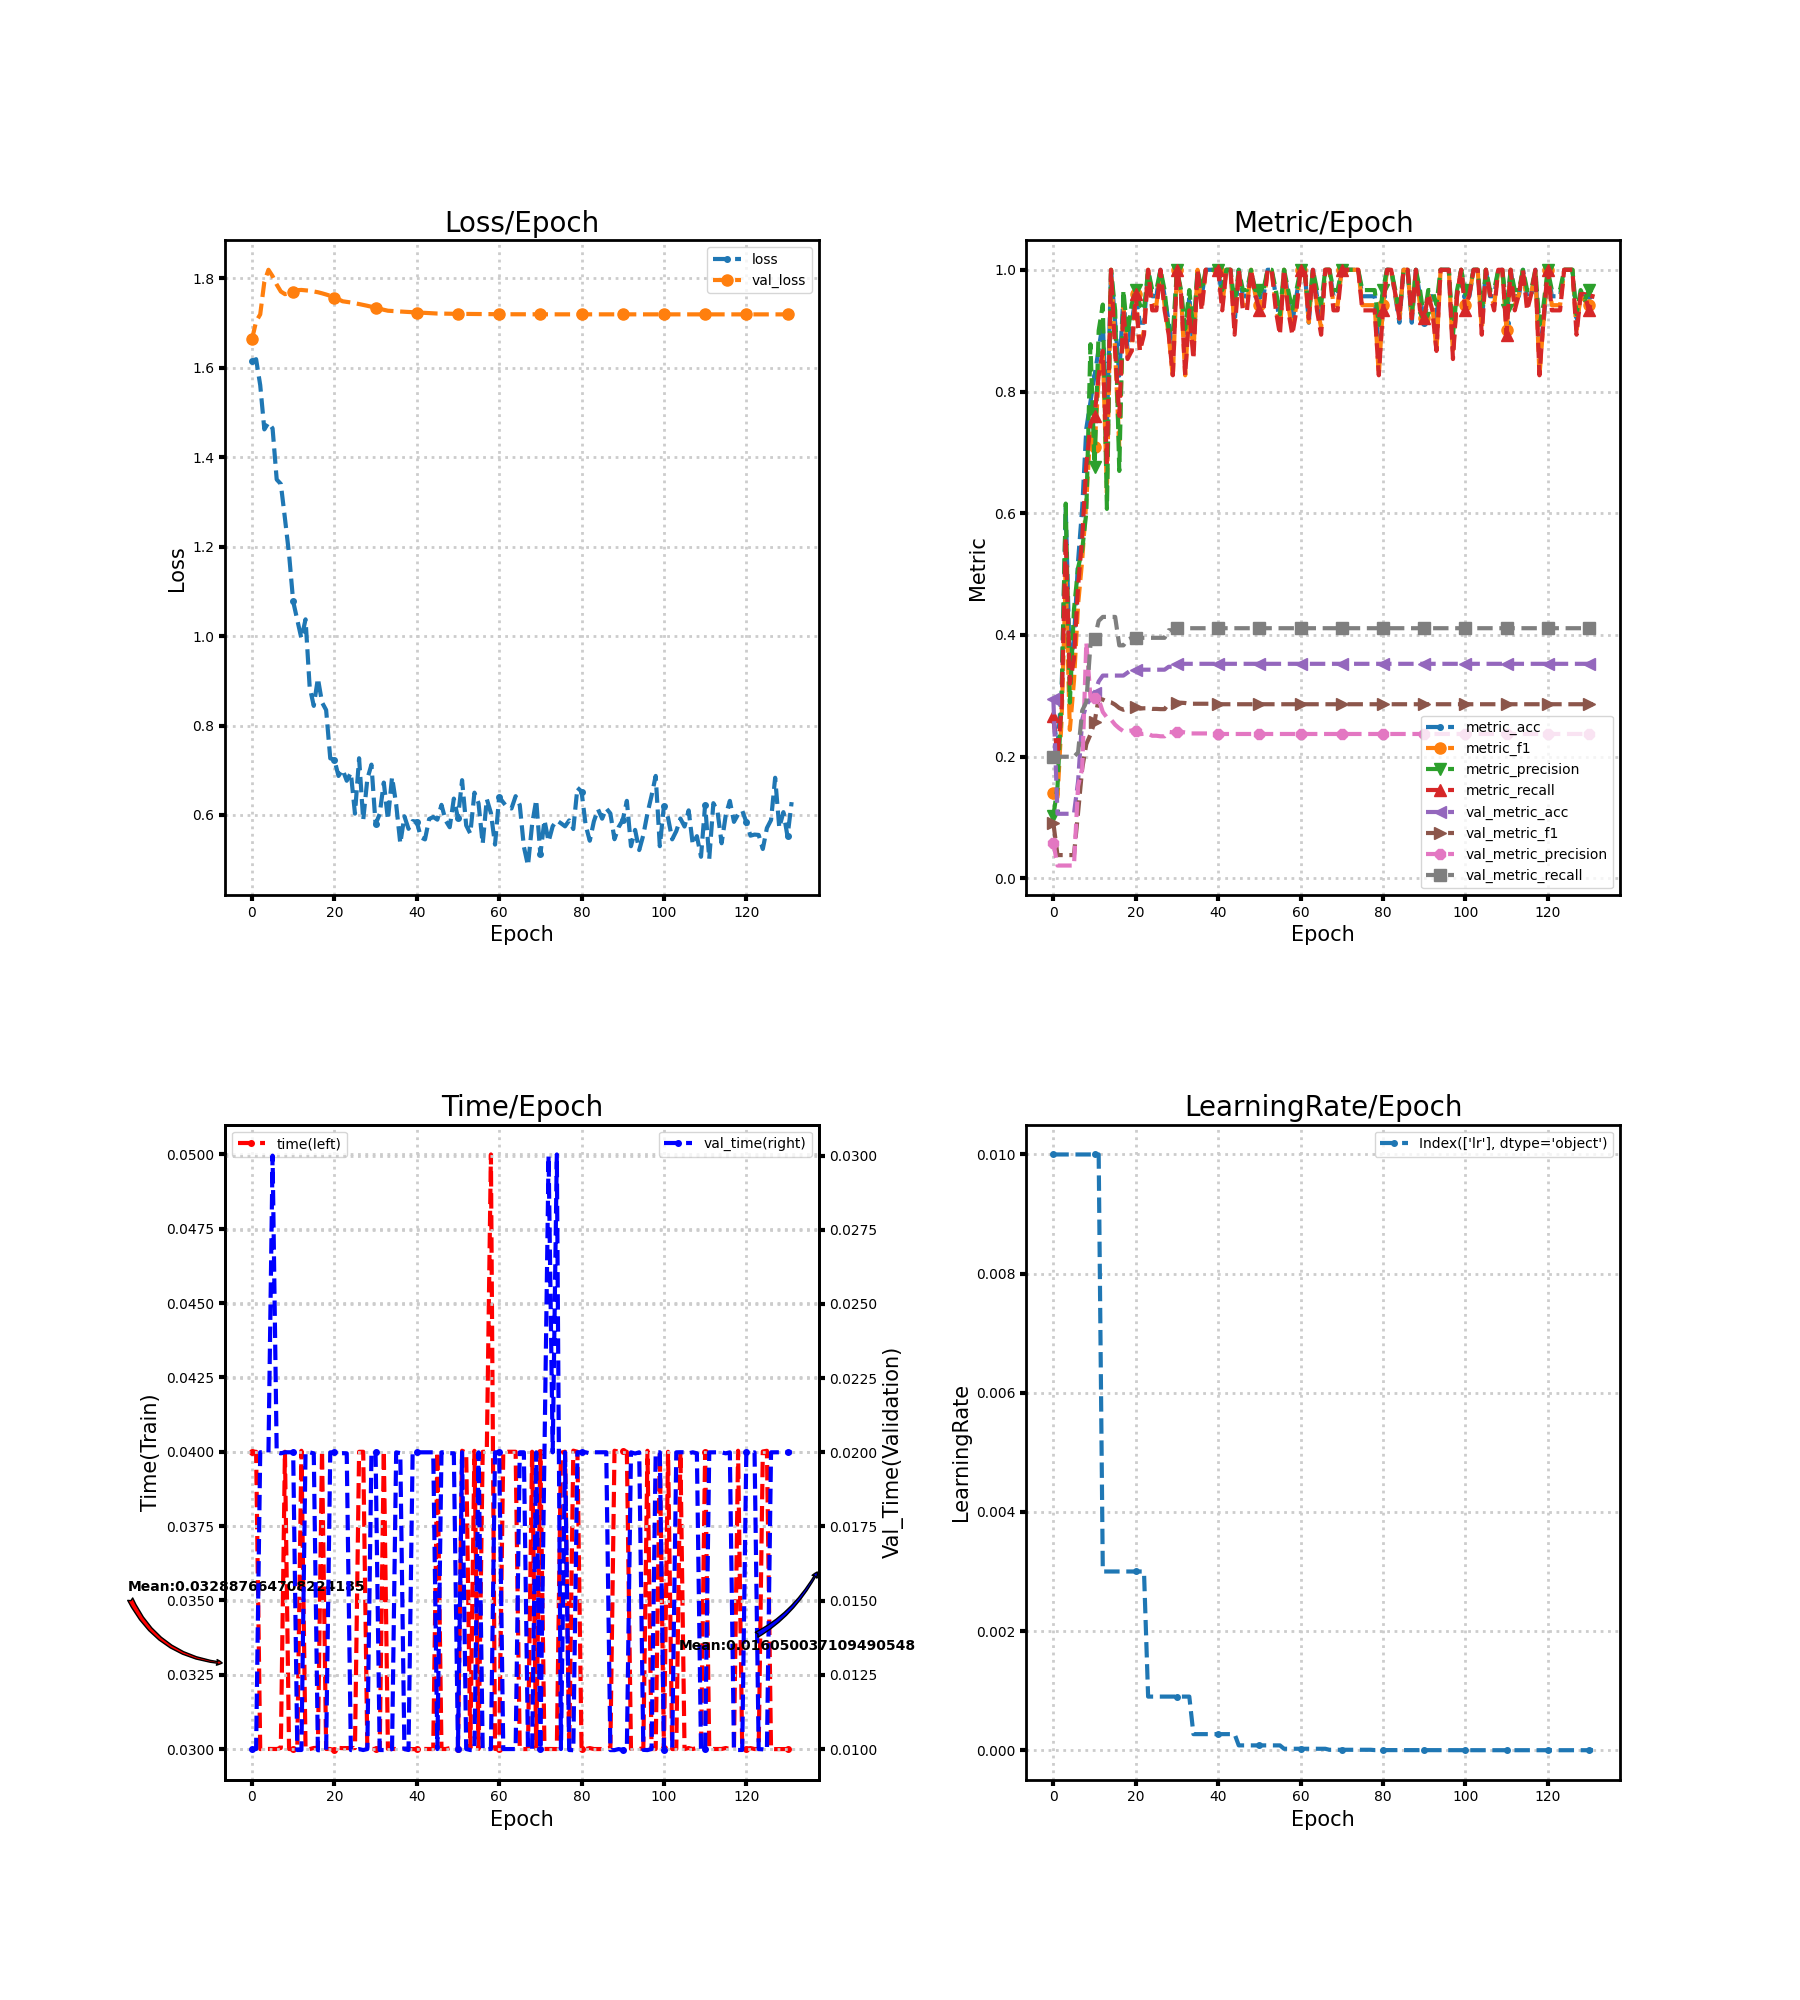

The table this chart was drawn from, first rows:
loss, metric_acc, metric_f1, metric_precision, metric_recall, time, lr, val_loss, val_metric_acc, val_metric_f1, val_metric_precision, val_metric_recall, val_time
1.615, 0.2609, 0.1405, 0.1026, 0.2667, 0.04, 0.01, 1.664, 0.2947, 0.09104, 0.05894, 0.2, 0.01
1.619, 0.2174, 0.1333, 0.15, 0.2, 0.04, 0.01, 1.704, 0.1063, 0.03843, 0.02126, 0.2, 0.01
1.561, 0.3043, 0.2611, 0.2962, 0.28, 0.03, 0.01, 1.72, 0.1063, 0.03843, 0.02126, 0.2, 0.02
1.462, 0.6087, 0.4955, 0.6159, 0.56, 0.03, 0.01, 1.792, 0.1063, 0.03843, 0.02126, 0.2, 0.02
1.477, 0.3478, 0.2441, 0.2889, 0.32, 0.03, 0.01, 1.819, 0.1063, 0.03843, 0.02126, 0.2, 0.02
1.465, 0.3913, 0.3244, 0.4415, 0.36, 0.03, 0.01, 1.805, 0.1063, 0.03843, 0.02126, 0.2, 0.03
1.35, 0.5217, 0.45, 0.5103, 0.48, 0.03, 0.01, 1.786, 0.1594, 0.1085, 0.1519, 0.207, 0.02
1.34, 0.6087, 0.5233, 0.54, 0.56, 0.03004, 0.01, 1.771, 0.2609, 0.1805, 0.1803, 0.2759, 0.01996
1.263, 0.7391, 0.6205, 0.6012, 0.68, 0.04, 0.01, 1.765, 0.285, 0.2207, 0.3881, 0.2898, 0.02
1.183, 0.7826, 0.739, 0.8778, 0.7467, 0.03, 0.01, 1.766, 0.2947, 0.2364, 0.2978, 0.384, 0.02
1.077, 0.8261, 0.7081, 0.6762, 0.76, 0.03, 0.01, 1.77, 0.3043, 0.2572, 0.2973, 0.394, 0.02
1.036, 0.8696, 0.8232, 0.9, 0.8267, 0.03003, 0.01, 1.774, 0.3237, 0.2957, 0.2944, 0.4232, 0.009969
0.9946, 0.913, 0.8667, 0.9429, 0.8667, 0.04003, 0.003, 1.774, 0.3333, 0.2939, 0.2735, 0.4297, 0.009969
1.037, 0.7391, 0.6333, 0.6071, 0.68, 0.03, 0.003, 1.773, 0.3333, 0.2907, 0.2645, 0.4297, 0.02
0.8864, 1.0, 1.0, 1.0, 1.0, 0.03, 0.003, 1.772, 0.3333, 0.2894, 0.2609, 0.4297, 0.02
0.844, 0.913, 0.8636, 0.9333, 0.8667, 0.03004, 0.003, 1.771, 0.3333, 0.2855, 0.2525, 0.4297, 0.01996
0.9056, 0.8261, 0.7085, 0.6695, 0.76, 0.03004, 0.003, 1.769, 0.3333, 0.28, 0.2466, 0.383, 0.009961
0.8517, 0.9565, 0.9418, 0.9667, 0.9333, 0.04004, 0.003, 1.767, 0.3333, 0.2772, 0.2419, 0.383, 0.009961
0.8347, 0.8696, 0.8614, 0.8933, 0.8533, 0.03, 0.003, 1.764, 0.3382, 0.2799, 0.2422, 0.3921, 0.009968
0.7266, 0.913, 0.8667, 0.9429, 0.8667, 0.03, 0.003, 1.761, 0.343, 0.2818, 0.243, 0.3954, 0.02
0.7234, 0.9565, 0.9596, 0.9667, 0.96, 0.02996, 0.003, 1.757, 0.343, 0.2818, 0.243, 0.3954, 0.02
0.6872, 0.913, 0.8667, 0.9429, 0.8667, 0.03004, 0.003, 1.753, 0.343, 0.279, 0.2371, 0.3954, 0.01996
0.7013, 0.913, 0.9014, 0.9333, 0.8933, 0.03003, 0.003, 1.749, 0.343, 0.2796, 0.2378, 0.3954, 0.01997
0.6765, 1.0, 1.0, 1.0, 1.0, 0.03003, 0.0009, 1.747, 0.343, 0.2796, 0.2378, 0.3954, 0.01997
0.6943, 0.9565, 0.9418, 0.9667, 0.9333, 0.03003, 0.0009, 1.746, 0.343, 0.2786, 0.2345, 0.3954, 0.009967
0.603, 0.9565, 0.9418, 0.9667, 0.9333, 0.03003, 0.0009, 1.744, 0.343, 0.2786, 0.2345, 0.3954, 0.009969
0.7268, 1.0, 1.0, 1.0, 1.0, 0.04, 0.0009, 1.743, 0.343, 0.2782, 0.2336, 0.3954, 0.009999
0.5886, 0.9565, 0.9418, 0.9667, 0.9333, 0.04, 0.0009, 1.741, 0.343, 0.2782, 0.2336, 0.3954, 0.009967
0.6804, 0.913, 0.8929, 0.9, 0.8933, 0.03, 0.0009, 1.739, 0.3478, 0.2876, 0.2408, 0.4079, 0.01
0.7126, 0.8696, 0.8236, 0.8933, 0.8267, 0.03, 0.0009, 1.737, 0.3478, 0.2868, 0.24, 0.4079, 0.02
0.5794, 1.0, 1.0, 1.0, 1.0, 0.03, 0.0009, 1.734, 0.3527, 0.2887, 0.2408, 0.4111, 0.02
0.602, 0.9565, 0.9596, 0.9667, 0.96, 0.02999, 0.0009, 1.732, 0.3527, 0.2887, 0.2408, 0.4111, 0.009968
0.6724, 0.8696, 0.8267, 0.9029, 0.8267, 0.04003, 0.0009, 1.73, 0.3527, 0.2883, 0.2399, 0.4111, 0.009967
0.5896, 0.9565, 0.9418, 0.9667, 0.9333, 0.03, 0.0009, 1.728, 0.3527, 0.287, 0.2383, 0.4111, 0.009966
0.6846, 0.8696, 0.8651, 0.9, 0.8533, 0.03, 0.00027, 1.727, 0.3527, 0.287, 0.2383, 0.4111, 0.009999
0.6239, 1.0, 1.0, 1.0, 1.0, 0.03, 0.00027, 1.727, 0.3527, 0.287, 0.2383, 0.4111, 0.02
0.5362, 0.9565, 0.9418, 0.9667, 0.9333, 0.03003, 0.00027, 1.726, 0.3527, 0.287, 0.2383, 0.4111, 0.01997
0.597, 1.0, 1.0, 1.0, 1.0, 0.03, 0.00027, 1.725, 0.3527, 0.287, 0.2383, 0.4111, 0.01
0.569, 1.0, 1.0, 1.0, 1.0, 0.03, 0.00027, 1.725, 0.3527, 0.287, 0.2383, 0.4111, 0.009968
0.5863, 1.0, 1.0, 1.0, 1.0, 0.03, 0.00027, 1.724, 0.3527, 0.2862, 0.2374, 0.4111, 0.02
0.5848, 1.0, 1.0, 1.0, 1.0, 0.03, 0.00027, 1.724, 0.3527, 0.2862, 0.2374, 0.4111, 0.02
0.5499, 0.9565, 0.9418, 0.9667, 0.9333, 0.03, 0.00027, 1.723, 0.3527, 0.2862, 0.2374, 0.4111, 0.02
0.5453, 1.0, 1.0, 1.0, 1.0, 0.03, 0.00027, 1.723, 0.3527, 0.2862, 0.2374, 0.4111, 0.02
0.5909, 1.0, 1.0, 1.0, 1.0, 0.03, 0.00027, 1.722, 0.3527, 0.2862, 0.2374, 0.4111, 0.02
0.5954, 0.913, 0.9044, 0.9429, 0.8933, 0.03, 0.00027, 1.722, 0.3527, 0.2862, 0.2374, 0.4111, 0.02
0.5895, 1.0, 1.0, 1.0, 1.0, 0.04, 8.1e-05, 1.721, 0.3527, 0.2862, 0.2374, 0.4111, 0.01
0.6226, 0.9565, 0.9418, 0.9667, 0.9333, 0.03, 8.1e-05, 1.721, 0.3527, 0.2862, 0.2374, 0.4111, 0.02
0.5876, 0.9565, 0.9418, 0.9667, 0.9333, 0.03, 8.1e-05, 1.721, 0.3527, 0.2862, 0.2374, 0.4111, 0.02
0.5725, 1.0, 1.0, 1.0, 1.0, 0.03003, 8.1e-05, 1.721, 0.3527, 0.2862, 0.2374, 0.4111, 0.01997
0.6366, 0.9565, 0.9596, 0.9667, 0.96, 0.03003, 8.1e-05, 1.721, 0.3527, 0.2862, 0.2374, 0.4111, 0.01997
0.593, 0.9565, 0.9418, 0.9667, 0.9333, 0.03, 8.1e-05, 1.721, 0.3527, 0.2862, 0.2374, 0.4111, 0.009998
0.6778, 0.9565, 0.9418, 0.9667, 0.9333, 0.04003, 8.1e-05, 1.721, 0.3527, 0.2862, 0.2374, 0.4111, 0.02
0.5766, 1.0, 1.0, 1.0, 1.0, 0.03996, 8.1e-05, 1.72, 0.3527, 0.2862, 0.2374, 0.4111, 0.01
0.5583, 1.0, 1.0, 1.0, 1.0, 0.03003, 8.1e-05, 1.72, 0.3527, 0.2862, 0.2374, 0.4111, 0.009968
0.6499, 0.9565, 0.9418, 0.9667, 0.9333, 0.04003, 8.1e-05, 1.72, 0.3527, 0.2862, 0.2374, 0.4111, 0.009969
0.6259, 0.913, 0.9018, 0.9267, 0.8933, 0.03, 8.1e-05, 1.72, 0.3527, 0.2862, 0.2374, 0.4111, 0.02
0.5353, 1.0, 1.0, 1.0, 1.0, 0.04, 2.43e-05, 1.72, 0.3527, 0.2862, 0.2374, 0.4111, 0.01
0.6353, 0.9565, 0.9418, 0.9667, 0.9333, 0.04, 2.43e-05, 1.72, 0.3527, 0.2862, 0.2374, 0.4111, 0.01
0.6043, 0.913, 0.9014, 0.9333, 0.8933, 0.05, 2.43e-05, 1.72, 0.3527, 0.2862, 0.2374, 0.4111, 0.01
0.5337, 0.9565, 0.9418, 0.9667, 0.9333, 0.03, 2.43e-05, 1.72, 0.3527, 0.2862, 0.2374, 0.4111, 0.02
... 72 more rows
